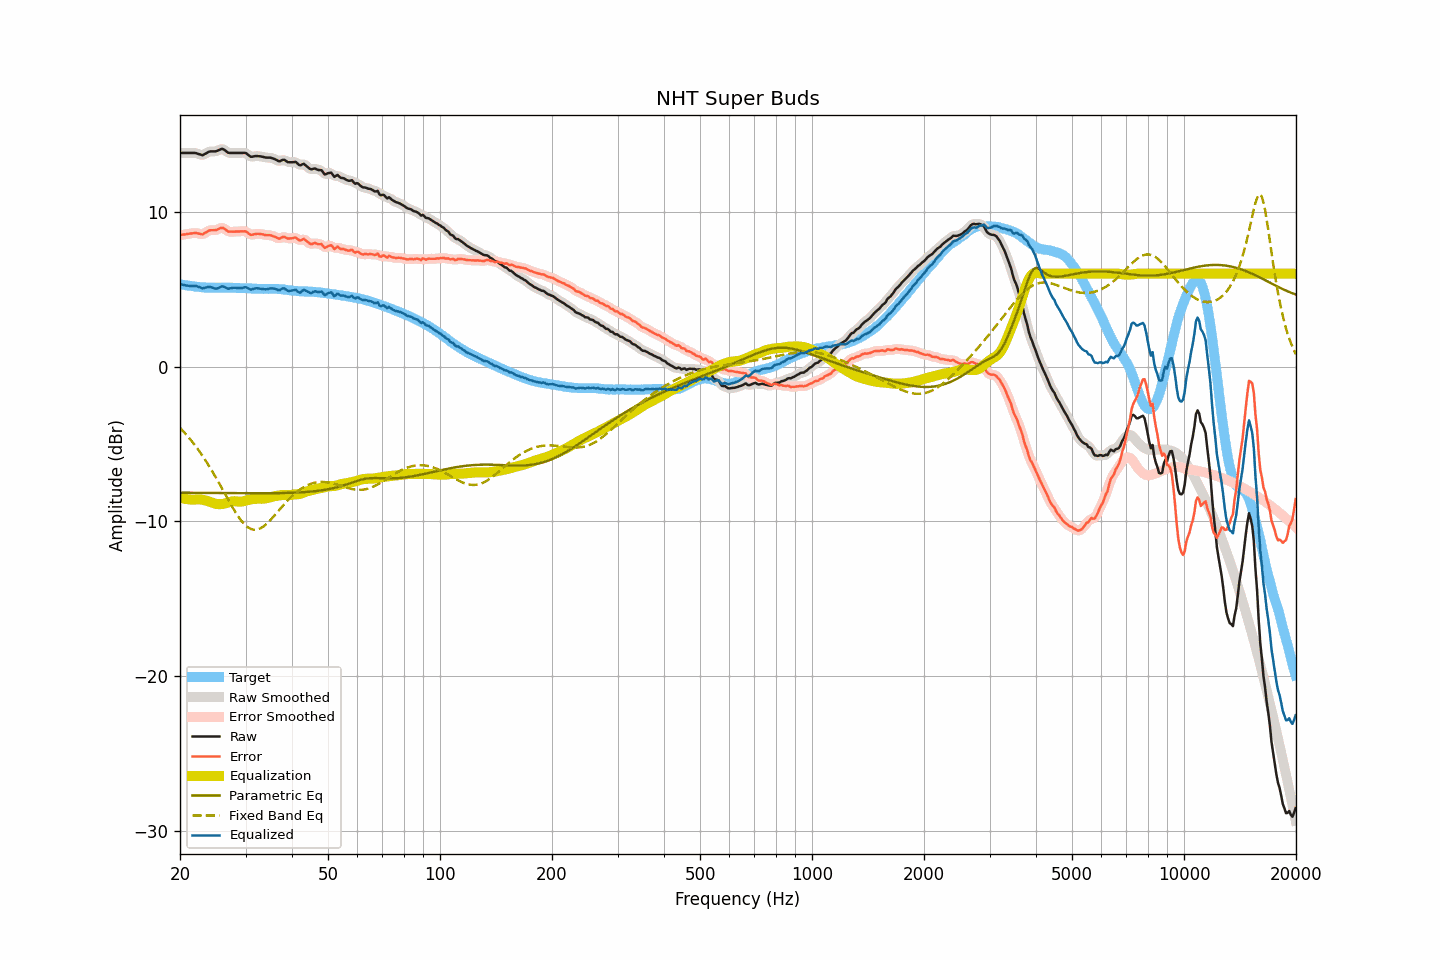

The table this chart was drawn from, first rows:
frequency, raw, smoothed, error, error_smoothed, equalization, parametric_eq, fixed_band_eq, equalized_raw, equalized_smoothed, target
20.00, 13.80, 13.80, 8.49, 8.49, -8.48, -8.16, -3.97, 5.33, 5.33, 5.32
20.20, 13.80, 13.80, 8.51, 8.51, -8.50, -8.16, -4.08, 5.30, 5.30, 5.30
20.40, 13.80, 13.80, 8.53, 8.53, -8.53, -8.16, -4.19, 5.28, 5.28, 5.28
20.61, 13.80, 13.80, 8.54, 8.54, -8.55, -8.16, -4.30, 5.25, 5.25, 5.27
20.81, 13.80, 13.80, 8.56, 8.56, -8.57, -8.16, -4.42, 5.23, 5.23, 5.24
21.02, 13.80, 13.80, 8.57, 8.57, -8.58, -8.16, -4.54, 5.22, 5.22, 5.23
21.23, 13.80, 13.80, 8.59, 8.59, -8.60, -8.16, -4.66, 5.21, 5.21, 5.21
21.44, 13.80, 13.81, 8.60, 8.60, -8.60, -8.16, -4.79, 5.20, 5.20, 5.20
21.66, 13.80, 13.81, 8.61, 8.62, -8.61, -8.16, -4.92, 5.20, 5.20, 5.19
21.87, 13.80, 13.80, 8.63, 8.63, -8.60, -8.17, -5.05, 5.20, 5.20, 5.17
22.09, 13.79, 13.79, 8.63, 8.62, -8.59, -8.17, -5.19, 5.20, 5.19, 5.16
22.31, 13.75, 13.76, 8.60, 8.61, -8.59, -8.17, -5.33, 5.17, 5.17, 5.15
22.54, 13.72, 13.72, 8.58, 8.58, -8.59, -8.17, -5.47, 5.14, 5.13, 5.14
22.76, 13.69, 13.69, 8.56, 8.56, -8.60, -8.17, -5.62, 5.10, 5.09, 5.13
22.99, 13.65, 13.68, 8.54, 8.56, -8.61, -8.17, -5.77, 5.04, 5.07, 5.12
23.22, 13.71, 13.71, 8.61, 8.60, -8.64, -8.17, -5.93, 5.08, 5.07, 5.11
23.45, 13.76, 13.76, 8.66, 8.66, -8.67, -8.17, -6.09, 5.10, 5.10, 5.11
23.69, 13.82, 13.83, 8.73, 8.73, -8.70, -8.17, -6.25, 5.13, 5.13, 5.10
23.92, 13.88, 13.87, 8.79, 8.78, -8.73, -8.18, -6.42, 5.16, 5.14, 5.10
24.16, 13.90, 13.90, 8.81, 8.81, -8.77, -8.18, -6.59, 5.14, 5.13, 5.10
24.40, 13.90, 13.91, 8.81, 8.81, -8.80, -8.18, -6.76, 5.10, 5.10, 5.09
24.65, 13.90, 13.90, 8.81, 8.81, -8.84, -8.18, -6.94, 5.06, 5.06, 5.09
24.89, 13.91, 13.91, 8.81, 8.82, -8.87, -8.18, -7.12, 5.03, 5.04, 5.09
25.14, 13.94, 13.94, 8.84, 8.85, -8.89, -8.18, -7.30, 5.04, 5.05, 5.09
25.39, 13.99, 13.99, 8.89, 8.89, -8.90, -8.18, -7.49, 5.08, 5.08, 5.09
25.65, 14.02, 14.03, 8.93, 8.94, -8.90, -8.18, -7.67, 5.12, 5.13, 5.09
25.91, 14.07, 14.05, 8.98, 8.96, -8.89, -8.18, -7.86, 5.18, 5.16, 5.10
26.16, 14.04, 14.04, 8.95, 8.94, -8.88, -8.18, -8.05, 5.17, 5.16, 5.10
26.43, 13.98, 13.97, 8.88, 8.88, -8.86, -8.19, -8.24, 5.12, 5.12, 5.10
26.69, 13.89, 13.90, 8.80, 8.80, -8.83, -8.19, -8.43, 5.07, 5.07, 5.09
26.96, 13.82, 13.84, 8.72, 8.74, -8.79, -8.19, -8.62, 5.02, 5.04, 5.09
27.23, 13.80, 13.80, 8.71, 8.71, -8.76, -8.19, -8.80, 5.05, 5.05, 5.09
27.50, 13.80, 13.80, 8.71, 8.71, -8.73, -8.19, -8.99, 5.07, 5.07, 5.09
27.77, 13.80, 13.80, 8.71, 8.71, -8.71, -8.19, -9.16, 5.09, 5.09, 5.09
28.05, 13.80, 13.80, 8.72, 8.72, -8.71, -8.19, -9.34, 5.10, 5.10, 5.09
28.33, 13.80, 13.80, 8.73, 8.72, -8.72, -8.19, -9.50, 5.09, 5.09, 5.08
28.62, 13.80, 13.80, 8.73, 8.73, -8.73, -8.19, -9.66, 5.07, 5.07, 5.08
28.90, 13.80, 13.80, 8.73, 8.73, -8.74, -8.19, -9.81, 5.06, 5.06, 5.07
29.19, 13.80, 13.81, 8.73, 8.73, -8.74, -8.19, -9.95, 5.07, 5.07, 5.07
29.48, 13.80, 13.81, 8.73, 8.74, -8.72, -8.19, -10.08, 5.08, 5.09, 5.07
29.78, 13.81, 13.81, 8.75, 8.74, -8.70, -8.19, -10.19, 5.12, 5.11, 5.07
30.08, 13.79, 13.78, 8.73, 8.71, -8.67, -8.20, -10.29, 5.13, 5.11, 5.07
30.38, 13.72, 13.71, 8.65, 8.65, -8.64, -8.20, -10.38, 5.08, 5.07, 5.06
30.68, 13.63, 13.64, 8.58, 8.58, -8.61, -8.20, -10.44, 5.02, 5.02, 5.05
30.99, 13.56, 13.58, 8.50, 8.53, -8.59, -8.20, -10.50, 4.96, 4.99, 5.05
31.30, 13.56, 13.57, 8.53, 8.52, -8.57, -8.20, -10.53, 4.99, 4.99, 5.04
31.61, 13.58, 13.58, 8.55, 8.54, -8.56, -8.20, -10.55, 5.03, 5.02, 5.04
31.93, 13.60, 13.60, 8.57, 8.57, -8.55, -8.20, -10.55, 5.05, 5.05, 5.03
32.24, 13.60, 13.60, 8.58, 8.58, -8.55, -8.20, -10.54, 5.06, 5.06, 5.02
32.57, 13.59, 13.60, 8.58, 8.58, -8.55, -8.20, -10.51, 5.04, 5.05, 5.02
32.89, 13.58, 13.58, 8.57, 8.57, -8.55, -8.20, -10.46, 5.03, 5.03, 5.02
33.22, 13.56, 13.56, 8.55, 8.55, -8.55, -8.20, -10.40, 5.02, 5.01, 5.01
33.55, 13.54, 13.54, 8.53, 8.53, -8.54, -8.20, -10.33, 5.00, 5.00, 5.01
33.89, 13.51, 13.52, 8.50, 8.51, -8.53, -8.20, -10.25, 4.99, 4.99, 5.02
34.23, 13.50, 13.51, 8.49, 8.50, -8.51, -8.20, -10.16, 4.99, 5.00, 5.01
34.57, 13.50, 13.50, 8.49, 8.49, -8.49, -8.19, -10.06, 5.02, 5.02, 5.01
34.92, 13.50, 13.50, 8.49, 8.48, -8.46, -8.19, -9.95, 5.05, 5.04, 5.02
35.27, 13.47, 13.48, 8.46, 8.46, -8.43, -8.19, -9.84, 5.05, 5.05, 5.02
35.62, 13.44, 13.45, 8.42, 8.43, -8.40, -8.19, -9.73, 5.04, 5.05, 5.02
35.97, 13.40, 13.40, 8.39, 8.38, -8.38, -8.19, -9.61, 5.03, 5.02, 5.02
... 635 more rows
